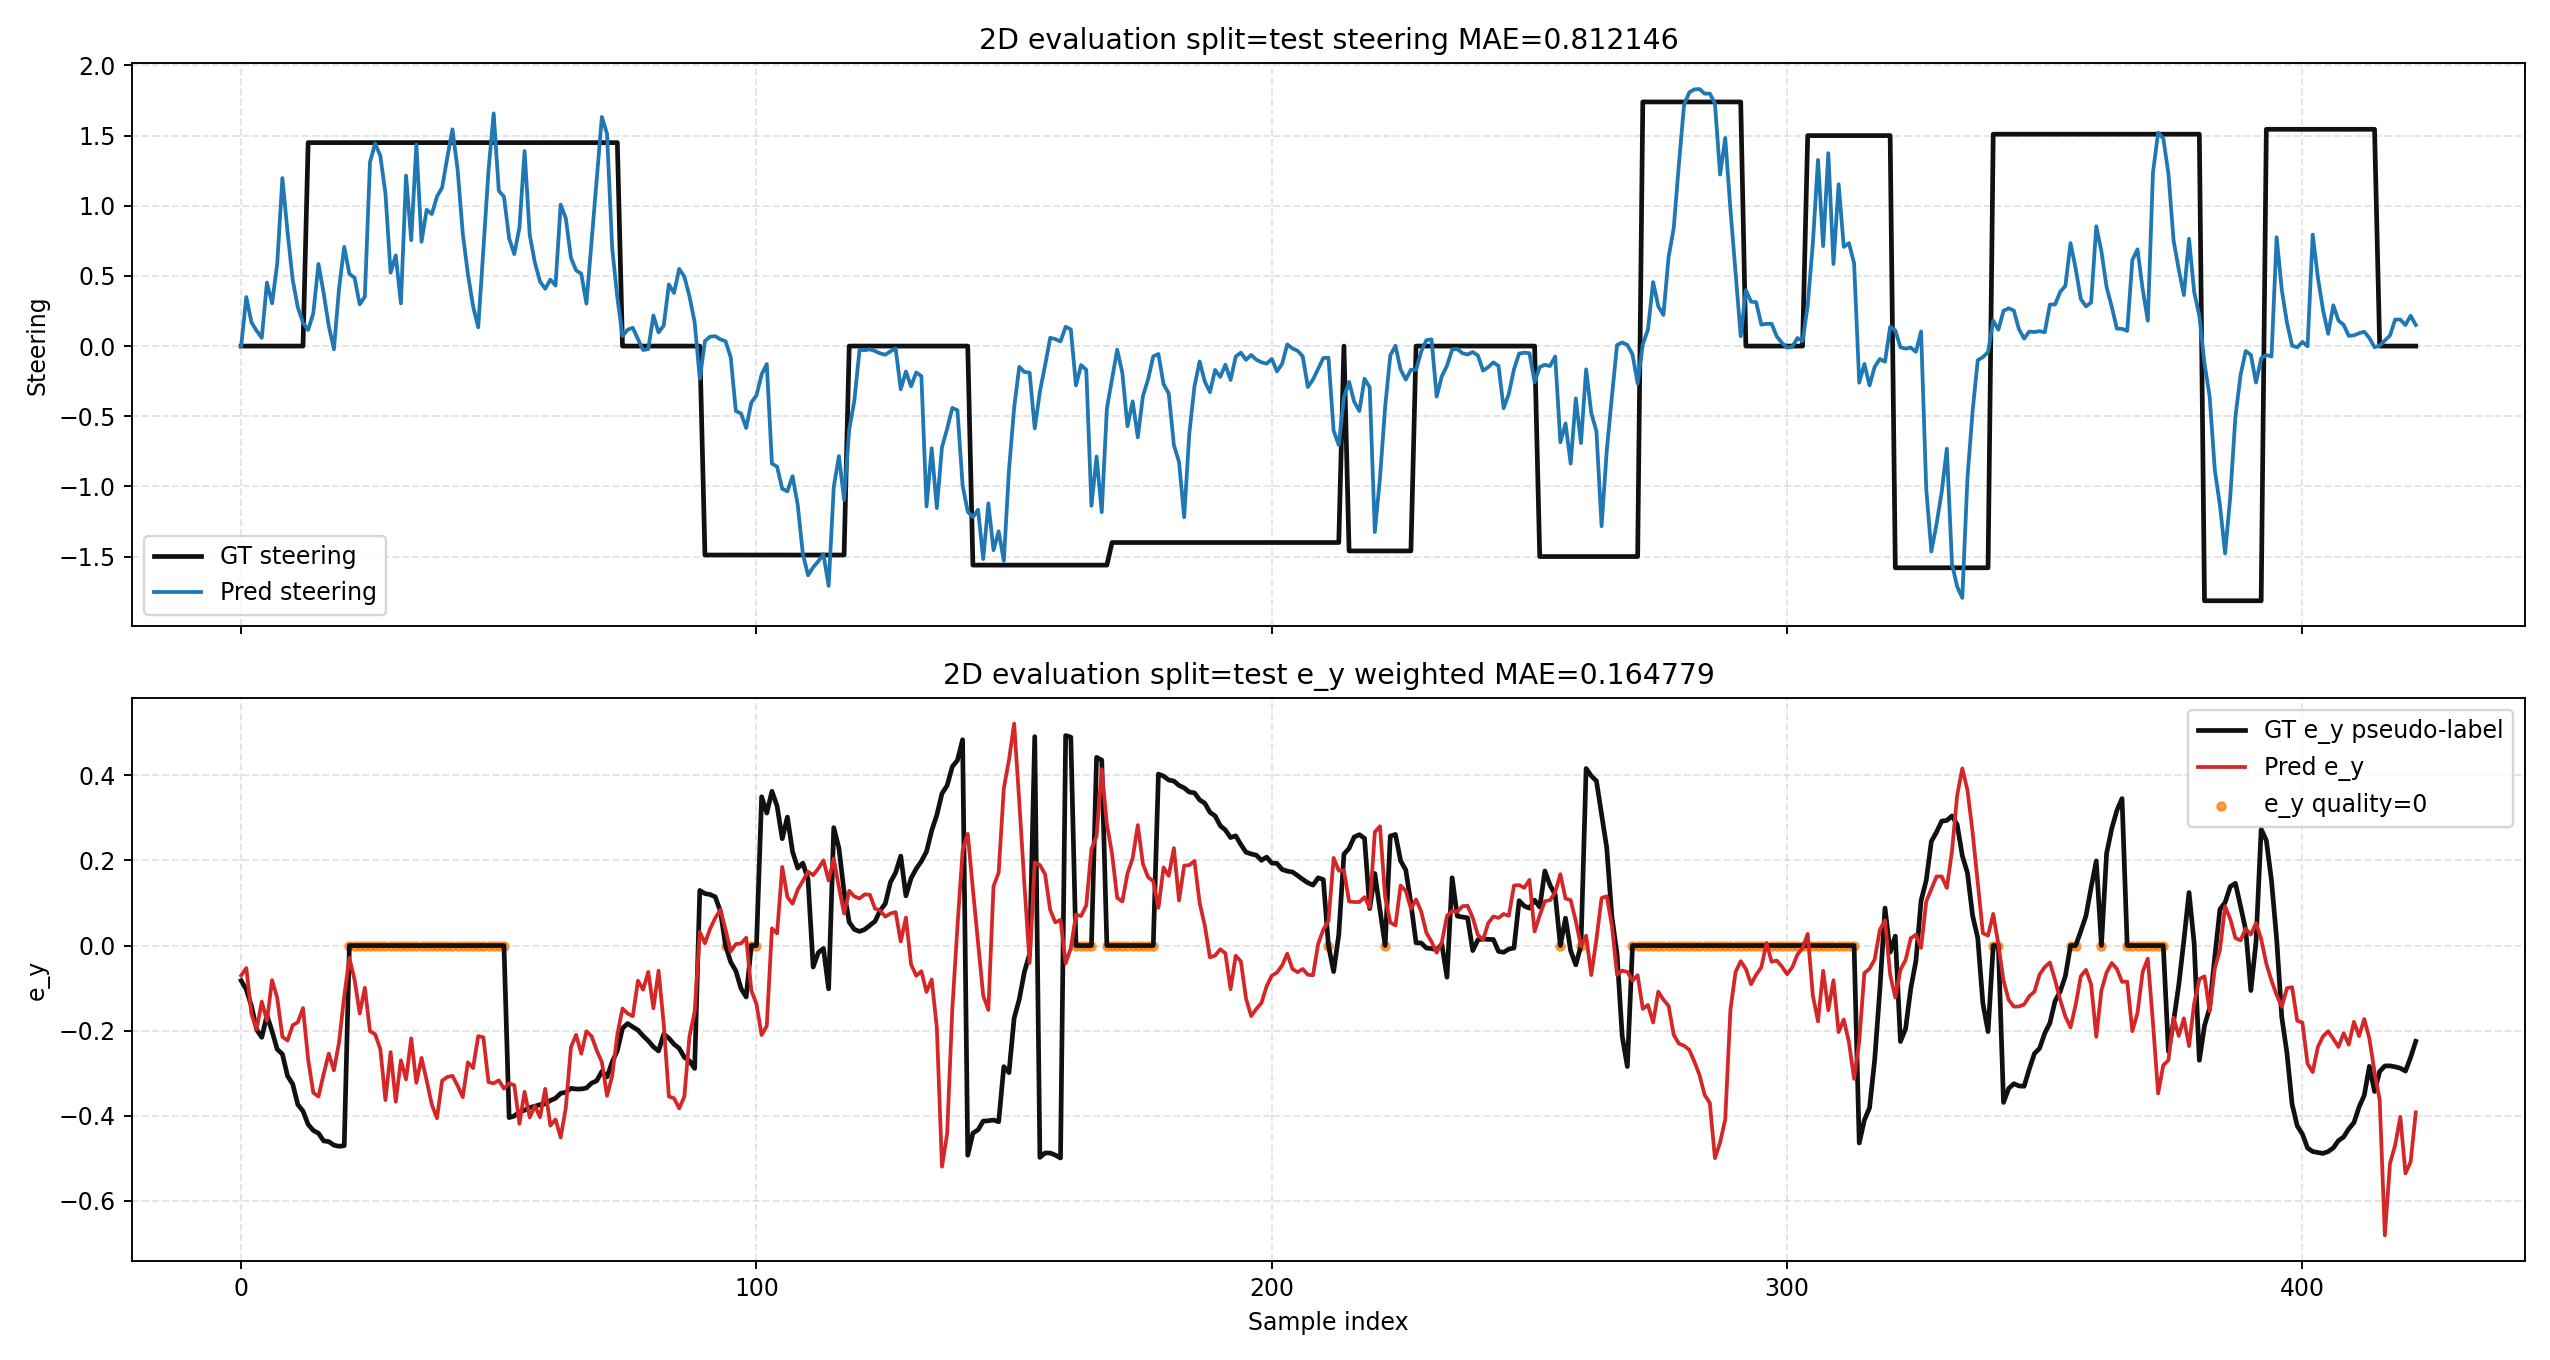

Data behind this chart, as committed beside it:
index, split, sequence, frame, image, status, eyQuality, steeringGT, eyGT, steeringPred, eyPred, steeringAbsError, eyAbsError
0, test, 2, 0, E:\桌面\v-Net\dataset\25地下室\2\0_0.0000.jpg, ok, 1.0, 0.0, -0.08244, 0.000223, -0.07026, 0.000223, 0.01219
1, test, 2, 1, E:\桌面\v-Net\dataset\25地下室\2\1_0.0000.jpg, ok, 1.0, 0.0, -0.1035, 0.3495, -0.05278, 0.3495, 0.05068
2, test, 2, 2, E:\桌面\v-Net\dataset\25地下室\2\2_0.0000.jpg, ok, 1.0, 0.0, -0.142, 0.1685, -0.1611, 0.1685, 0.01902
3, test, 2, 3, E:\桌面\v-Net\dataset\25地下室\2\3_0.0000.jpg, ok, 1.0, 0.0, -0.1974, 0.1096, -0.1968, 0.1096, 0.0005701
4, test, 2, 4, E:\桌面\v-Net\dataset\25地下室\2\4_0.0000.jpg, ok, 1.0, 0.0, -0.2157, 0.05868, -0.1316, 0.05868, 0.08406
5, test, 2, 5, E:\桌面\v-Net\dataset\25地下室\2\5_0.0000.jpg, inferred_missing_left, 0.6, 0.0, -0.1638, 0.4527, -0.177, 0.4527, 0.01318
6, test, 2, 6, E:\桌面\v-Net\dataset\25地下室\2\6_0.0000.jpg, inferred_missing_left, 0.6, 0.0, -0.2017, 0.3048, -0.08122, 0.3048, 0.1204
7, test, 2, 7, E:\桌面\v-Net\dataset\25地下室\2\7_0.0000.jpg, inferred_missing_left, 0.6, 0.0, -0.2438, 0.5878, -0.1233, 0.5878, 0.1205
8, test, 2, 8, E:\桌面\v-Net\dataset\25地下室\2\8_0.0000.jpg, inferred_missing_left, 0.6, 0.0, -0.255, 1.197, -0.2142, 1.197, 0.04079
9, test, 2, 9, E:\桌面\v-Net\dataset\25地下室\2\9_0.0000.jpg, inferred_missing_left, 0.6, 0.0, -0.3065, 0.8131, -0.2232, 0.8131, 0.08323
10, test, 2, 10, E:\桌面\v-Net\dataset\25地下室\2\10_0.0000.jp…, inferred_missing_left, 0.6, 0.0, -0.3254, 0.4726, -0.1872, 0.4726, 0.1382
11, test, 2, 11, E:\桌面\v-Net\dataset\25地下室\2\11_0.0000.jp…, inferred_missing_left, 0.6, 0.0, -0.3737, 0.2743, -0.1802, 0.2743, 0.1936
12, test, 2, 12, E:\桌面\v-Net\dataset\25地下室\2\12_0.0000.jp…, inferred_missing_left, 0.6, 0.0, -0.389, 0.1657, -0.147, 0.1657, 0.242
13, test, 2, 13, E:\桌面\v-Net\dataset\25地下室\2\13_1.4500.jp…, inferred_missing_left, 0.6, 1.45, -0.4204, 0.1148, -0.2679, 1.335, 0.1525
14, test, 2, 14, E:\桌面\v-Net\dataset\25地下室\2\14_1.4500.jp…, inferred_missing_left, 0.6, 1.45, -0.4345, 0.2346, -0.3459, 1.215, 0.08862
15, test, 2, 15, E:\桌面\v-Net\dataset\25地下室\2\15_1.4500.jp…, inferred_missing_left, 0.6, 1.45, -0.4409, 0.5855, -0.3548, 0.8645, 0.08618
16, test, 2, 16, E:\桌面\v-Net\dataset\25地下室\2\16_1.4500.jp…, inferred_missing_left, 0.6, 1.45, -0.459, 0.3795, -0.3023, 1.071, 0.1567
17, test, 2, 17, E:\桌面\v-Net\dataset\25地下室\2\17_1.4500.jp…, inferred_missing_left, 0.6, 1.45, -0.4607, 0.143, -0.2539, 1.307, 0.2068
18, test, 2, 18, E:\桌面\v-Net\dataset\25地下室\2\18_1.4500.jp…, inferred_missing_left, 0.6, 1.45, -0.4691, -0.02245, -0.2933, 1.472, 0.1758
19, test, 2, 19, E:\桌面\v-Net\dataset\25地下室\2\19_1.4500.jp…, inferred_missing_left, 0.6, 1.45, -0.4717, 0.4122, -0.2271, 1.038, 0.2446
20, test, 2, 20, E:\桌面\v-Net\dataset\25地下室\2\20_1.4500.jp…, inferred_missing_left, 0.6, 1.45, -0.4701, 0.707, -0.1187, 0.743, 0.3514
21, test, 2, 21, E:\桌面\v-Net\dataset\25地下室\2\21_1.4500.jp…, insufficient_yellow_edges, 0.0, 1.45, 0.0, 0.5151, -0.02892, 0.9349, 0.02892
22, test, 2, 22, E:\桌面\v-Net\dataset\25地下室\2\22_1.4500.jp…, insufficient_yellow_edges, 0.0, 1.45, 0.0, 0.4869, -0.07966, 0.9631, 0.07966
23, test, 2, 23, E:\桌面\v-Net\dataset\25地下室\2\23_1.4500.jp…, insufficient_yellow_edges, 0.0, 1.45, 0.0, 0.2976, -0.1595, 1.152, 0.1595
24, test, 2, 24, E:\桌面\v-Net\dataset\25地下室\2\24_1.4500.jp…, insufficient_yellow_edges, 0.0, 1.45, 0.0, 0.352, -0.0992, 1.098, 0.0992
25, test, 2, 25, E:\桌面\v-Net\dataset\25地下室\2\25_1.4500.jp…, insufficient_yellow_edges, 0.0, 1.45, 0.0, 1.312, -0.2014, 0.1384, 0.2014
26, test, 2, 26, E:\桌面\v-Net\dataset\25地下室\2\26_1.4500.jp…, insufficient_yellow_edges, 0.0, 1.45, 0.0, 1.444, -0.2084, 0.005584, 0.2084
27, test, 2, 27, E:\桌面\v-Net\dataset\25地下室\2\27_1.4500.jp…, insufficient_yellow_edges, 0.0, 1.45, 0.0, 1.356, -0.2431, 0.09363, 0.2431
28, test, 2, 28, E:\桌面\v-Net\dataset\25地下室\2\28_1.4500.jp…, insufficient_yellow_edges, 0.0, 1.45, 0.0, 1.088, -0.3631, 0.3617, 0.3631
29, test, 2, 29, E:\桌面\v-Net\dataset\25地下室\2\29_1.4500.jp…, insufficient_yellow_edges, 0.0, 1.45, 0.0, 0.5224, -0.2504, 0.9276, 0.2504
30, test, 2, 30, E:\桌面\v-Net\dataset\25地下室\2\30_1.4500.jp…, insufficient_yellow_edges, 0.0, 1.45, 0.0, 0.6465, -0.3667, 0.8035, 0.3667
31, test, 2, 31, E:\桌面\v-Net\dataset\25地下室\2\31_1.4500.jp…, insufficient_yellow_edges, 0.0, 1.45, 0.0, 0.3038, -0.2698, 1.146, 0.2698
32, test, 2, 32, E:\桌面\v-Net\dataset\25地下室\2\32_1.4500.jp…, insufficient_yellow_edges, 0.0, 1.45, 0.0, 1.215, -0.3146, 0.235, 0.3146
33, test, 2, 33, E:\桌面\v-Net\dataset\25地下室\2\33_1.4500.jp…, insufficient_yellow_edges, 0.0, 1.45, 0.0, 0.7548, -0.2181, 0.6952, 0.2181
34, test, 2, 34, E:\桌面\v-Net\dataset\25地下室\2\34_1.4500.jp…, insufficient_yellow_edges, 0.0, 1.45, 0.0, 1.437, -0.3227, 0.01278, 0.3227
35, test, 2, 35, E:\桌面\v-Net\dataset\25地下室\2\35_1.4500.jp…, insufficient_yellow_edges, 0.0, 1.45, 0.0, 0.7435, -0.264, 0.7065, 0.264
36, test, 2, 36, E:\桌面\v-Net\dataset\25地下室\2\36_1.4500.jp…, insufficient_yellow_edges, 0.0, 1.45, 0.0, 0.9715, -0.3173, 0.4785, 0.3173
37, test, 2, 37, E:\桌面\v-Net\dataset\25地下室\2\37_1.4500.jp…, insufficient_yellow_edges, 0.0, 1.45, 0.0, 0.9408, -0.3738, 0.5092, 0.3738
38, test, 2, 38, E:\桌面\v-Net\dataset\25地下室\2\38_1.4500.jp…, insufficient_yellow_edges, 0.0, 1.45, 0.0, 1.066, -0.4057, 0.384, 0.4057
39, test, 2, 39, E:\桌面\v-Net\dataset\25地下室\2\39_1.4500.jp…, insufficient_yellow_edges, 0.0, 1.45, 0.0, 1.129, -0.3176, 0.3206, 0.3176
40, test, 2, 40, E:\桌面\v-Net\dataset\25地下室\2\40_1.4500.jp…, insufficient_yellow_edges, 0.0, 1.45, 0.0, 1.344, -0.3088, 0.1059, 0.3088
41, test, 2, 41, E:\桌面\v-Net\dataset\25地下室\2\41_1.4500.jp…, insufficient_yellow_edges, 0.0, 1.45, 0.0, 1.545, -0.3062, 0.09464, 0.3062
42, test, 2, 42, E:\桌面\v-Net\dataset\25地下室\2\42_1.4500.jp…, insufficient_yellow_edges, 0.0, 1.45, 0.0, 1.259, -0.3292, 0.1914, 0.3292
43, test, 2, 43, E:\桌面\v-Net\dataset\25地下室\2\43_1.4500.jp…, insufficient_yellow_edges, 0.0, 1.45, 0.0, 0.8035, -0.3562, 0.6465, 0.3562
44, test, 2, 44, E:\桌面\v-Net\dataset\25地下室\2\44_1.4500.jp…, insufficient_yellow_edges, 0.0, 1.45, 0.0, 0.5135, -0.2744, 0.9365, 0.2744
45, test, 2, 45, E:\桌面\v-Net\dataset\25地下室\2\45_1.4500.jp…, insufficient_yellow_edges, 0.0, 1.45, 0.0, 0.2851, -0.2879, 1.165, 0.2879
46, test, 2, 46, E:\桌面\v-Net\dataset\25地下室\2\46_1.4500.jp…, insufficient_yellow_edges, 0.0, 1.45, 0.0, 0.1334, -0.2128, 1.317, 0.2128
47, test, 2, 47, E:\桌面\v-Net\dataset\25地下室\2\47_1.4500.jp…, insufficient_yellow_edges, 0.0, 1.45, 0.0, 0.6871, -0.2155, 0.7629, 0.2155
48, test, 2, 48, E:\桌面\v-Net\dataset\25地下室\2\48_1.4500.jp…, insufficient_yellow_edges, 0.0, 1.45, 0.0, 1.254, -0.321, 0.1961, 0.321
49, test, 2, 49, E:\桌面\v-Net\dataset\25地下室\2\49_1.4500.jp…, insufficient_yellow_edges, 0.0, 1.45, 0.0, 1.658, -0.3238, 0.2082, 0.3238
50, test, 2, 50, E:\桌面\v-Net\dataset\25地下室\2\50_1.4500.jp…, insufficient_yellow_edges, 0.0, 1.45, 0.0, 1.106, -0.3167, 0.3436, 0.3167
51, test, 2, 51, E:\桌面\v-Net\dataset\25地下室\2\51_1.4500.jp…, insufficient_yellow_edges, 0.0, 1.45, 0.0, 1.065, -0.3362, 0.3853, 0.3362
52, test, 2, 52, E:\桌面\v-Net\dataset\25地下室\2\52_1.4500.jp…, inferred_missing_left, 0.6, 1.45, -0.4043, 0.768, -0.3237, 0.682, 0.08056
53, test, 2, 53, E:\桌面\v-Net\dataset\25地下室\2\53_1.4500.jp…, inferred_missing_left, 0.6, 1.45, -0.4006, 0.6555, -0.3282, 0.7945, 0.07246
54, test, 2, 54, E:\桌面\v-Net\dataset\25地下室\2\54_1.4500.jp…, inferred_missing_left, 0.6, 1.45, -0.3905, 0.8439, -0.4187, 0.6061, 0.02815
55, test, 2, 55, E:\桌面\v-Net\dataset\25地下室\2\55_1.4500.jp…, inferred_missing_left, 0.6, 1.45, -0.387, 1.39, -0.3436, 0.06016, 0.04334
56, test, 2, 56, E:\桌面\v-Net\dataset\25地下室\2\56_1.4500.jp…, inferred_missing_left, 0.6, 1.45, -0.3807, 0.7913, -0.4037, 0.6587, 0.02291
57, test, 2, 57, E:\桌面\v-Net\dataset\25地下室\2\57_1.4500.jp…, inferred_missing_left, 0.6, 1.45, -0.3775, 0.5938, -0.3771, 0.8562, 0.0003918
58, test, 2, 58, E:\桌面\v-Net\dataset\25地下室\2\58_1.4500.jp…, inferred_missing_left, 0.6, 1.45, -0.3739, 0.4598, -0.4034, 0.9902, 0.0295
59, test, 2, 59, E:\桌面\v-Net\dataset\25地下室\2\59_1.4500.jp…, inferred_missing_left, 0.6, 1.45, -0.3721, 0.4083, -0.3367, 1.042, 0.03543
... 363 more rows
